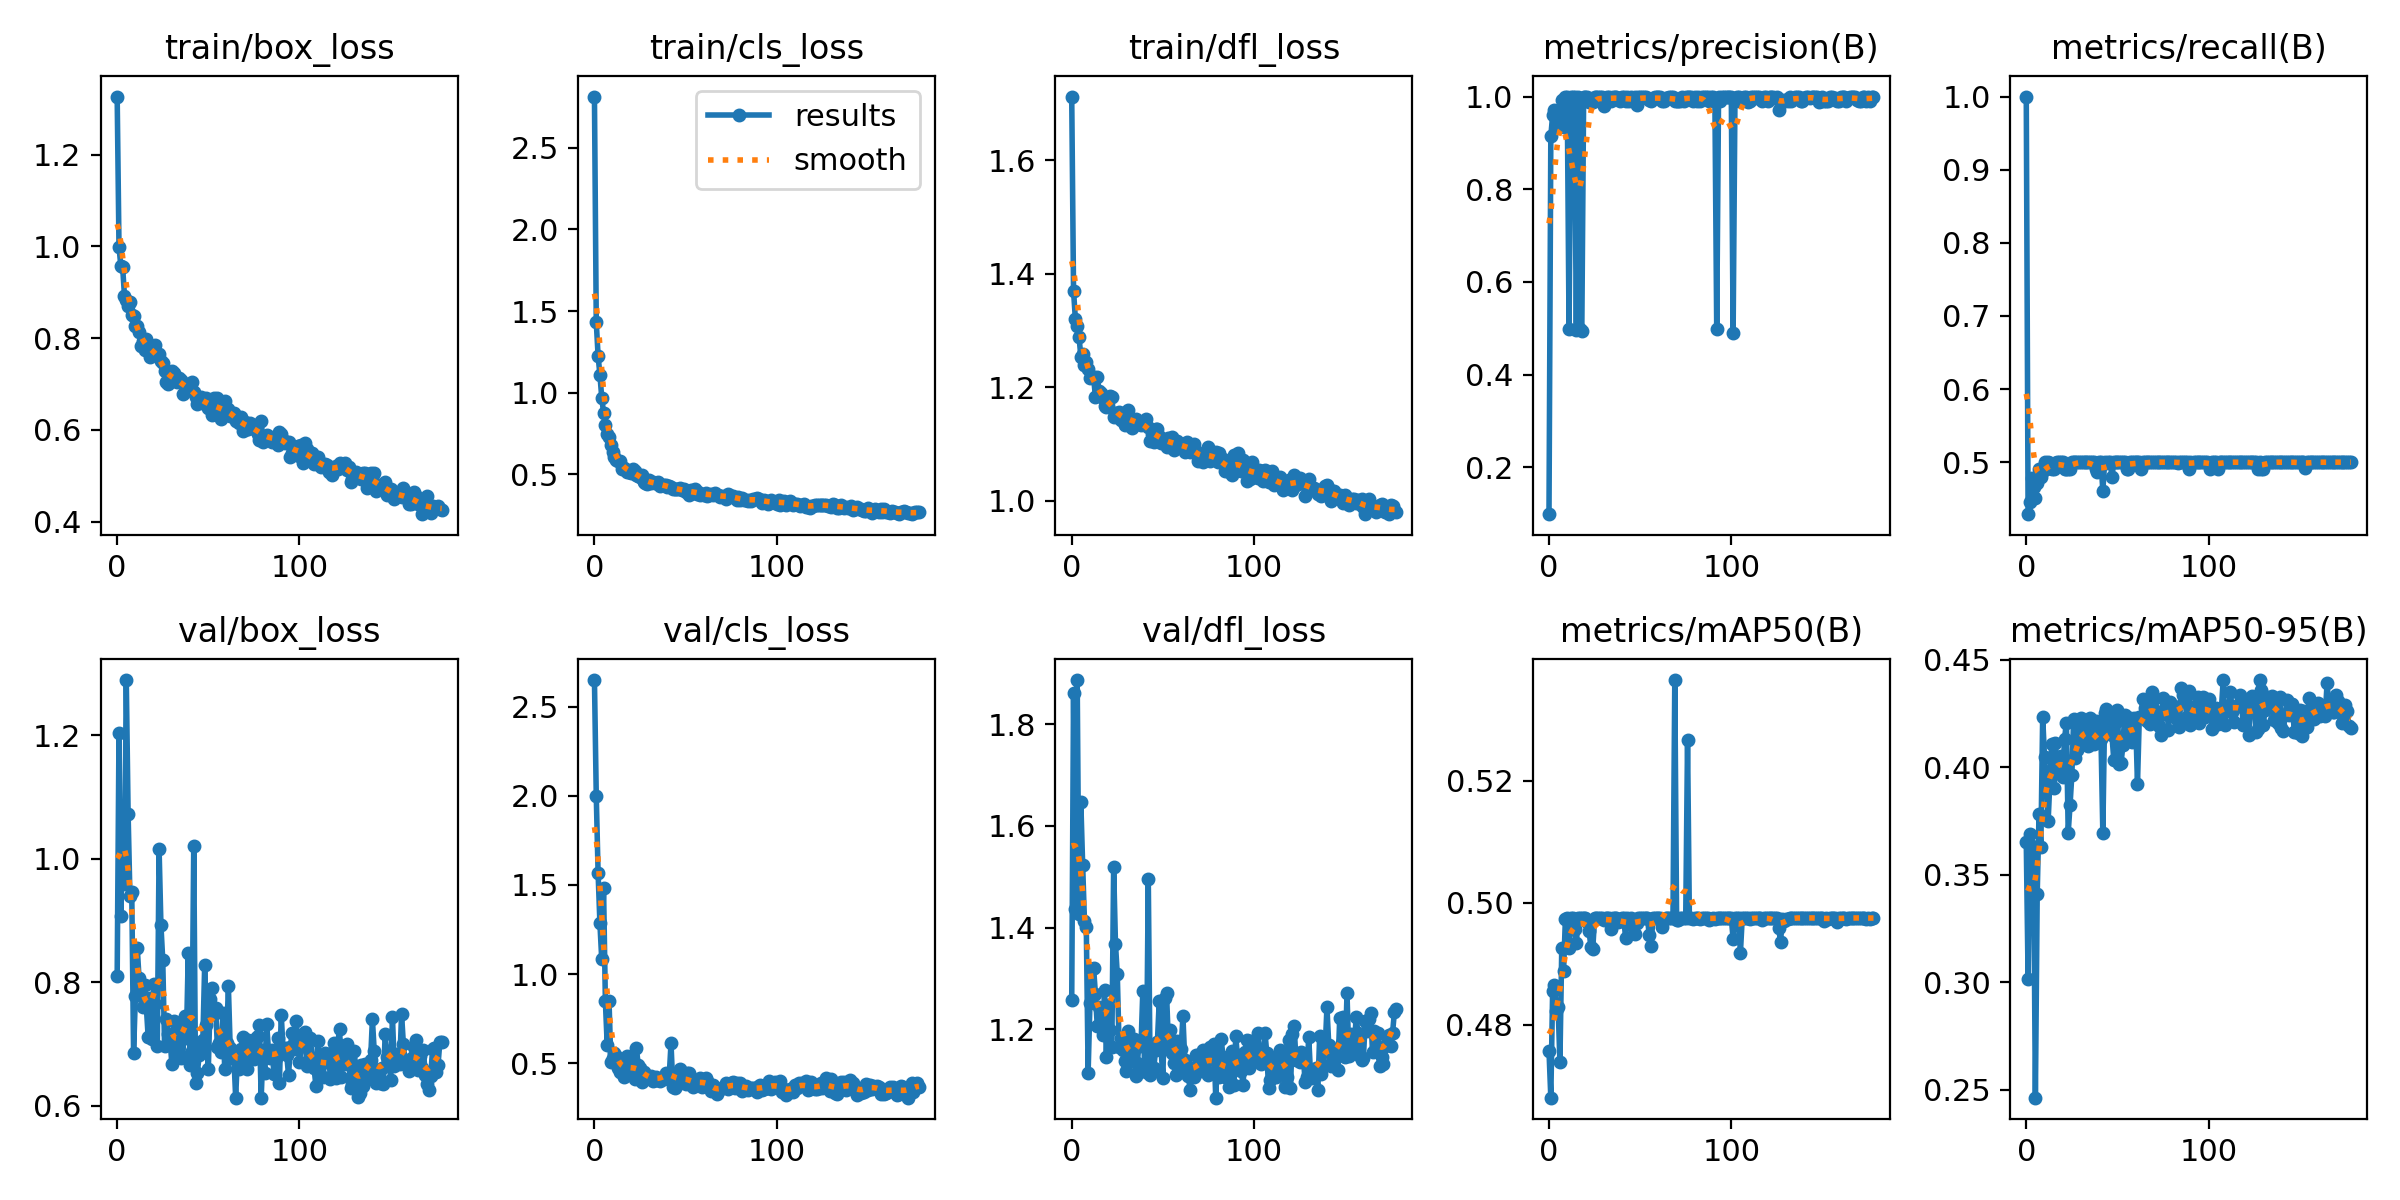

Values plotted in this chart, from the file beside it:
epoch, train/box_loss, train/cls_loss, train/dfl_loss, metrics/precision(B), metrics/recall(B), metrics/mAP50(B), metrics/mAP50-95(B), val/box_loss, val/cls_loss, val/dfl_loss, lr/pg0, lr/pg1, lr/pg2
0, 1.327, 2.813, 1.712, 0.09892, 1, 0.4757, 0.365, 0.8099, 2.649, 1.258, 0.0004044, 0.0004044, 0.0004044
1, 0.9992, 1.431, 1.37, 0.9147, 0.4289, 0.468, 0.3016, 1.204, 1.998, 1.861, 0.0008184, 0.0008184, 0.0008184
2, 0.9574, 1.225, 1.32, 0.9596, 0.4461, 0.4855, 0.3689, 0.9082, 1.569, 1.436, 0.00123, 0.00123, 0.00123
3, 0.9546, 1.109, 1.308, 0.971, 0.4786, 0.4865, 0.3632, 1.064, 1.285, 1.887, 0.001238, 0.001238, 0.001238
4, 0.8926, 0.9694, 1.289, 0.9359, 0.4666, 0.4822, 0.3622, 0.9586, 1.083, 1.427, 0.001238, 0.001238, 0.001238
5, 0.8828, 0.8776, 1.254, 0.9576, 0.451, 0.4828, 0.2462, 1.29, 1.483, 1.647, 0.001234, 0.001234, 0.001234
6, 0.8706, 0.8014, 1.259, 0.9706, 0.4714, 0.4739, 0.341, 1.073, 0.8472, 1.523, 0.001229, 0.001229, 0.001229
7, 0.8785, 0.7493, 1.239, 0.9915, 0.4902, 0.4925, 0.3783, 0.94, 0.6029, 1.412, 0.001225, 0.001225, 0.001225
8, 0.8492, 0.7263, 1.244, 0.9342, 0.4804, 0.4888, 0.3629, 0.9462, 0.848, 1.4, 0.001221, 0.001221, 0.001221
9, 0.8489, 0.6803, 1.233, 1, 0.4884, 0.4974, 0.4235, 0.6857, 0.5102, 1.115, 0.001217, 0.001217, 0.001217
10, 0.8255, 0.6343, 1.215, 0.9988, 0.5, 0.4975, 0.4049, 0.7783, 0.5298, 1.251, 0.001213, 0.001213, 0.001213
11, 0.8262, 0.6085, 1.218, 0.4974, 0.4902, 0.4926, 0.3927, 0.8565, 0.5603, 1.319, 0.001209, 0.001209, 0.001209
12, 0.8128, 0.5892, 1.218, 0.9989, 0.5, 0.4975, 0.375, 0.8072, 0.542, 1.32, 0.001205, 0.001205, 0.001205
13, 0.7828, 0.5818, 1.183, 1, 0.4994, 0.4975, 0.3942, 0.7942, 0.477, 1.27, 0.0012, 0.0012, 0.0012
14, 0.7936, 0.5823, 1.218, 0.9992, 0.4902, 0.4956, 0.411, 0.7595, 0.4546, 1.207, 0.001196, 0.001196, 0.001196
15, 0.7742, 0.5325, 1.194, 0.4967, 0.4902, 0.4934, 0.3904, 0.7954, 0.4908, 1.245, 0.001192, 0.001192, 0.001192
16, 0.7976, 0.5384, 1.19, 1, 0.4994, 0.4975, 0.4112, 0.7606, 0.4251, 1.213, 0.001188, 0.001188, 0.001188
17, 0.7877, 0.5342, 1.181, 0.4994, 0.5, 0.4975, 0.3975, 0.7113, 0.4594, 1.189, 0.001184, 0.001184, 0.001184
18, 0.7583, 0.5169, 1.166, 0.4942, 0.5, 0.4975, 0.3996, 0.7753, 0.5395, 1.277, 0.00118, 0.00118, 0.00118
19, 0.7691, 0.5155, 1.165, 0.9989, 0.5, 0.4975, 0.4051, 0.7082, 0.5055, 1.146, 0.001176, 0.001176, 0.001176
20, 0.7681, 0.51, 1.182, 0.9993, 0.5, 0.4975, 0.3957, 0.798, 0.4567, 1.248, 0.001172, 0.001172, 0.001172
21, 0.7853, 0.533, 1.184, 0.9999, 0.4902, 0.4968, 0.4133, 0.7651, 0.4337, 1.199, 0.001167, 0.001167, 0.001167
22, 0.7654, 0.5191, 1.182, 0.9884, 0.4902, 0.4953, 0.4207, 0.6967, 0.4114, 1.165, 0.001163, 0.001163, 0.001163
23, 0.7662, 0.4946, 1.147, 0.9893, 0.4902, 0.4927, 0.3695, 1.016, 0.587, 1.518, 0.001159, 0.001159, 0.001159
24, 0.7509, 0.4897, 1.154, 0.9888, 0.4902, 0.4923, 0.3823, 0.8931, 0.4922, 1.368, 0.001155, 0.001155, 0.001155
25, 0.7447, 0.4826, 1.151, 0.9989, 0.5, 0.4975, 0.3964, 0.8364, 0.4736, 1.308, 0.001151, 0.001151, 0.001151
26, 0.7285, 0.4956, 1.157, 0.9994, 0.5, 0.4975, 0.4226, 0.6977, 0.3979, 1.166, 0.001147, 0.001147, 0.001147
27, 0.7039, 0.4543, 1.142, 0.9995, 0.5, 0.4975, 0.4044, 0.7406, 0.4502, 1.182, 0.001143, 0.001143, 0.001143
28, 0.7006, 0.4447, 1.143, 0.9993, 0.5, 0.4975, 0.408, 0.7172, 0.422, 1.159, 0.001139, 0.001139, 0.001139
29, 0.7141, 0.4417, 1.133, 1, 0.5, 0.4975, 0.418, 0.7081, 0.4249, 1.137, 0.001135, 0.001135, 0.001135
30, 0.7293, 0.4634, 1.155, 0.9802, 0.5, 0.4971, 0.4229, 0.6676, 0.4258, 1.118, 0.00113, 0.00113, 0.00113
31, 0.7232, 0.4487, 1.16, 0.9974, 0.5, 0.4975, 0.4112, 0.7382, 0.4318, 1.197, 0.001126, 0.001126, 0.001126
32, 0.7072, 0.4519, 1.138, 0.9992, 0.5, 0.4975, 0.4188, 0.6929, 0.4005, 1.138, 0.001122, 0.001122, 0.001122
33, 0.7041, 0.4454, 1.129, 1, 0.4996, 0.4975, 0.4159, 0.7064, 0.4061, 1.163, 0.001118, 0.001118, 0.001118
34, 0.7133, 0.4478, 1.14, 0.9898, 0.5, 0.4957, 0.4099, 0.7338, 0.4256, 1.181, 0.001114, 0.001114, 0.001114
35, 0.7087, 0.4504, 1.143, 0.9993, 0.5, 0.4975, 0.4229, 0.6771, 0.4093, 1.109, 0.00111, 0.00111, 0.00111
36, 0.6786, 0.4301, 1.136, 0.9992, 0.5, 0.4975, 0.4211, 0.6784, 0.4002, 1.134, 0.001106, 0.001106, 0.001106
37, 0.7002, 0.433, 1.139, 0.9992, 0.5, 0.4975, 0.411, 0.7458, 0.4105, 1.176, 0.001102, 0.001102, 0.001102
38, 0.6992, 0.4314, 1.133, 0.9959, 0.4902, 0.4969, 0.4213, 0.7104, 0.4127, 1.167, 0.001097, 0.001097, 0.001097
39, 0.6862, 0.4367, 1.137, 0.9901, 0.4859, 0.4969, 0.4118, 0.8478, 0.4484, 1.275, 0.001093, 0.001093, 0.001093
40, 0.6874, 0.4205, 1.139, 0.9991, 0.5, 0.4975, 0.4169, 0.6655, 0.4281, 1.12, 0.001089, 0.001089, 0.001089
41, 0.7036, 0.4267, 1.143, 0.9989, 0.5, 0.4975, 0.4131, 0.6885, 0.4261, 1.116, 0.001085, 0.001085, 0.001085
42, 0.6825, 0.4226, 1.13, 0.9913, 0.4608, 0.4943, 0.3693, 1.021, 0.6119, 1.496, 0.001081, 0.001081, 0.001081
43, 0.6711, 0.4081, 1.104, 0.9994, 0.5, 0.4975, 0.4254, 0.6374, 0.3698, 1.11, 0.001077, 0.001077, 0.001077
44, 0.6553, 0.4105, 1.117, 0.9904, 0.4995, 0.4974, 0.4273, 0.6537, 0.3603, 1.115, 0.001073, 0.001073, 0.001073
45, 0.665, 0.4077, 1.103, 0.9994, 0.5, 0.4975, 0.4259, 0.6829, 0.3726, 1.123, 0.001069, 0.001069, 0.001069
46, 0.6715, 0.4104, 1.127, 0.9903, 0.5, 0.4963, 0.4164, 0.6972, 0.4155, 1.16, 0.001064, 0.001064, 0.001064
47, 0.6651, 0.4135, 1.126, 0.9983, 0.4804, 0.4949, 0.4149, 0.7075, 0.47, 1.176, 0.00106, 0.00106, 0.00106
48, 0.6563, 0.4028, 1.115, 0.9811, 0.4998, 0.4967, 0.4036, 0.8278, 0.4073, 1.255, 0.001056, 0.001056, 0.001056
49, 0.6701, 0.4114, 1.102, 0.9995, 0.5, 0.4975, 0.4211, 0.7305, 0.3981, 1.161, 0.001052, 0.001052, 0.001052
50, 0.6466, 0.3903, 1.108, 0.9994, 0.5, 0.4975, 0.4266, 0.6597, 0.3852, 1.105, 0.001048, 0.001048, 0.001048
51, 0.6601, 0.3965, 1.106, 0.999, 0.5, 0.4975, 0.4017, 0.7733, 0.4455, 1.261, 0.001044, 0.001044, 0.001044
52, 0.6331, 0.3751, 1.094, 0.9994, 0.5, 0.4975, 0.4021, 0.7902, 0.4474, 1.272, 0.00104, 0.00104, 0.00104
53, 0.6689, 0.4066, 1.111, 0.9994, 0.5, 0.4975, 0.4102, 0.7486, 0.3928, 1.176, 0.001035, 0.001035, 0.001035
54, 0.648, 0.3854, 1.102, 0.9971, 0.5, 0.4975, 0.4245, 0.7579, 0.3669, 1.198, 0.001031, 0.001031, 0.001031
55, 0.6687, 0.4093, 1.113, 0.9936, 0.4902, 0.4947, 0.4151, 0.6949, 0.3781, 1.153, 0.001027, 0.001027, 0.001027
56, 0.6425, 0.3814, 1.089, 0.99, 0.4902, 0.4929, 0.4213, 0.7019, 0.3805, 1.134, 0.001023, 0.001023, 0.001023
57, 0.6228, 0.3937, 1.099, 0.9971, 0.5, 0.4975, 0.4229, 0.688, 0.3968, 1.11, 0.001019, 0.001019, 0.001019
58, 0.6405, 0.3751, 1.105, 0.9993, 0.5, 0.4975, 0.4116, 0.7503, 0.4164, 1.177, 0.001015, 0.001015, 0.001015
59, 0.6634, 0.3797, 1.1, 1, 0.4998, 0.4975, 0.4229, 0.6592, 0.3696, 1.13, 0.001011, 0.001011, 0.001011
... 119 more rows
